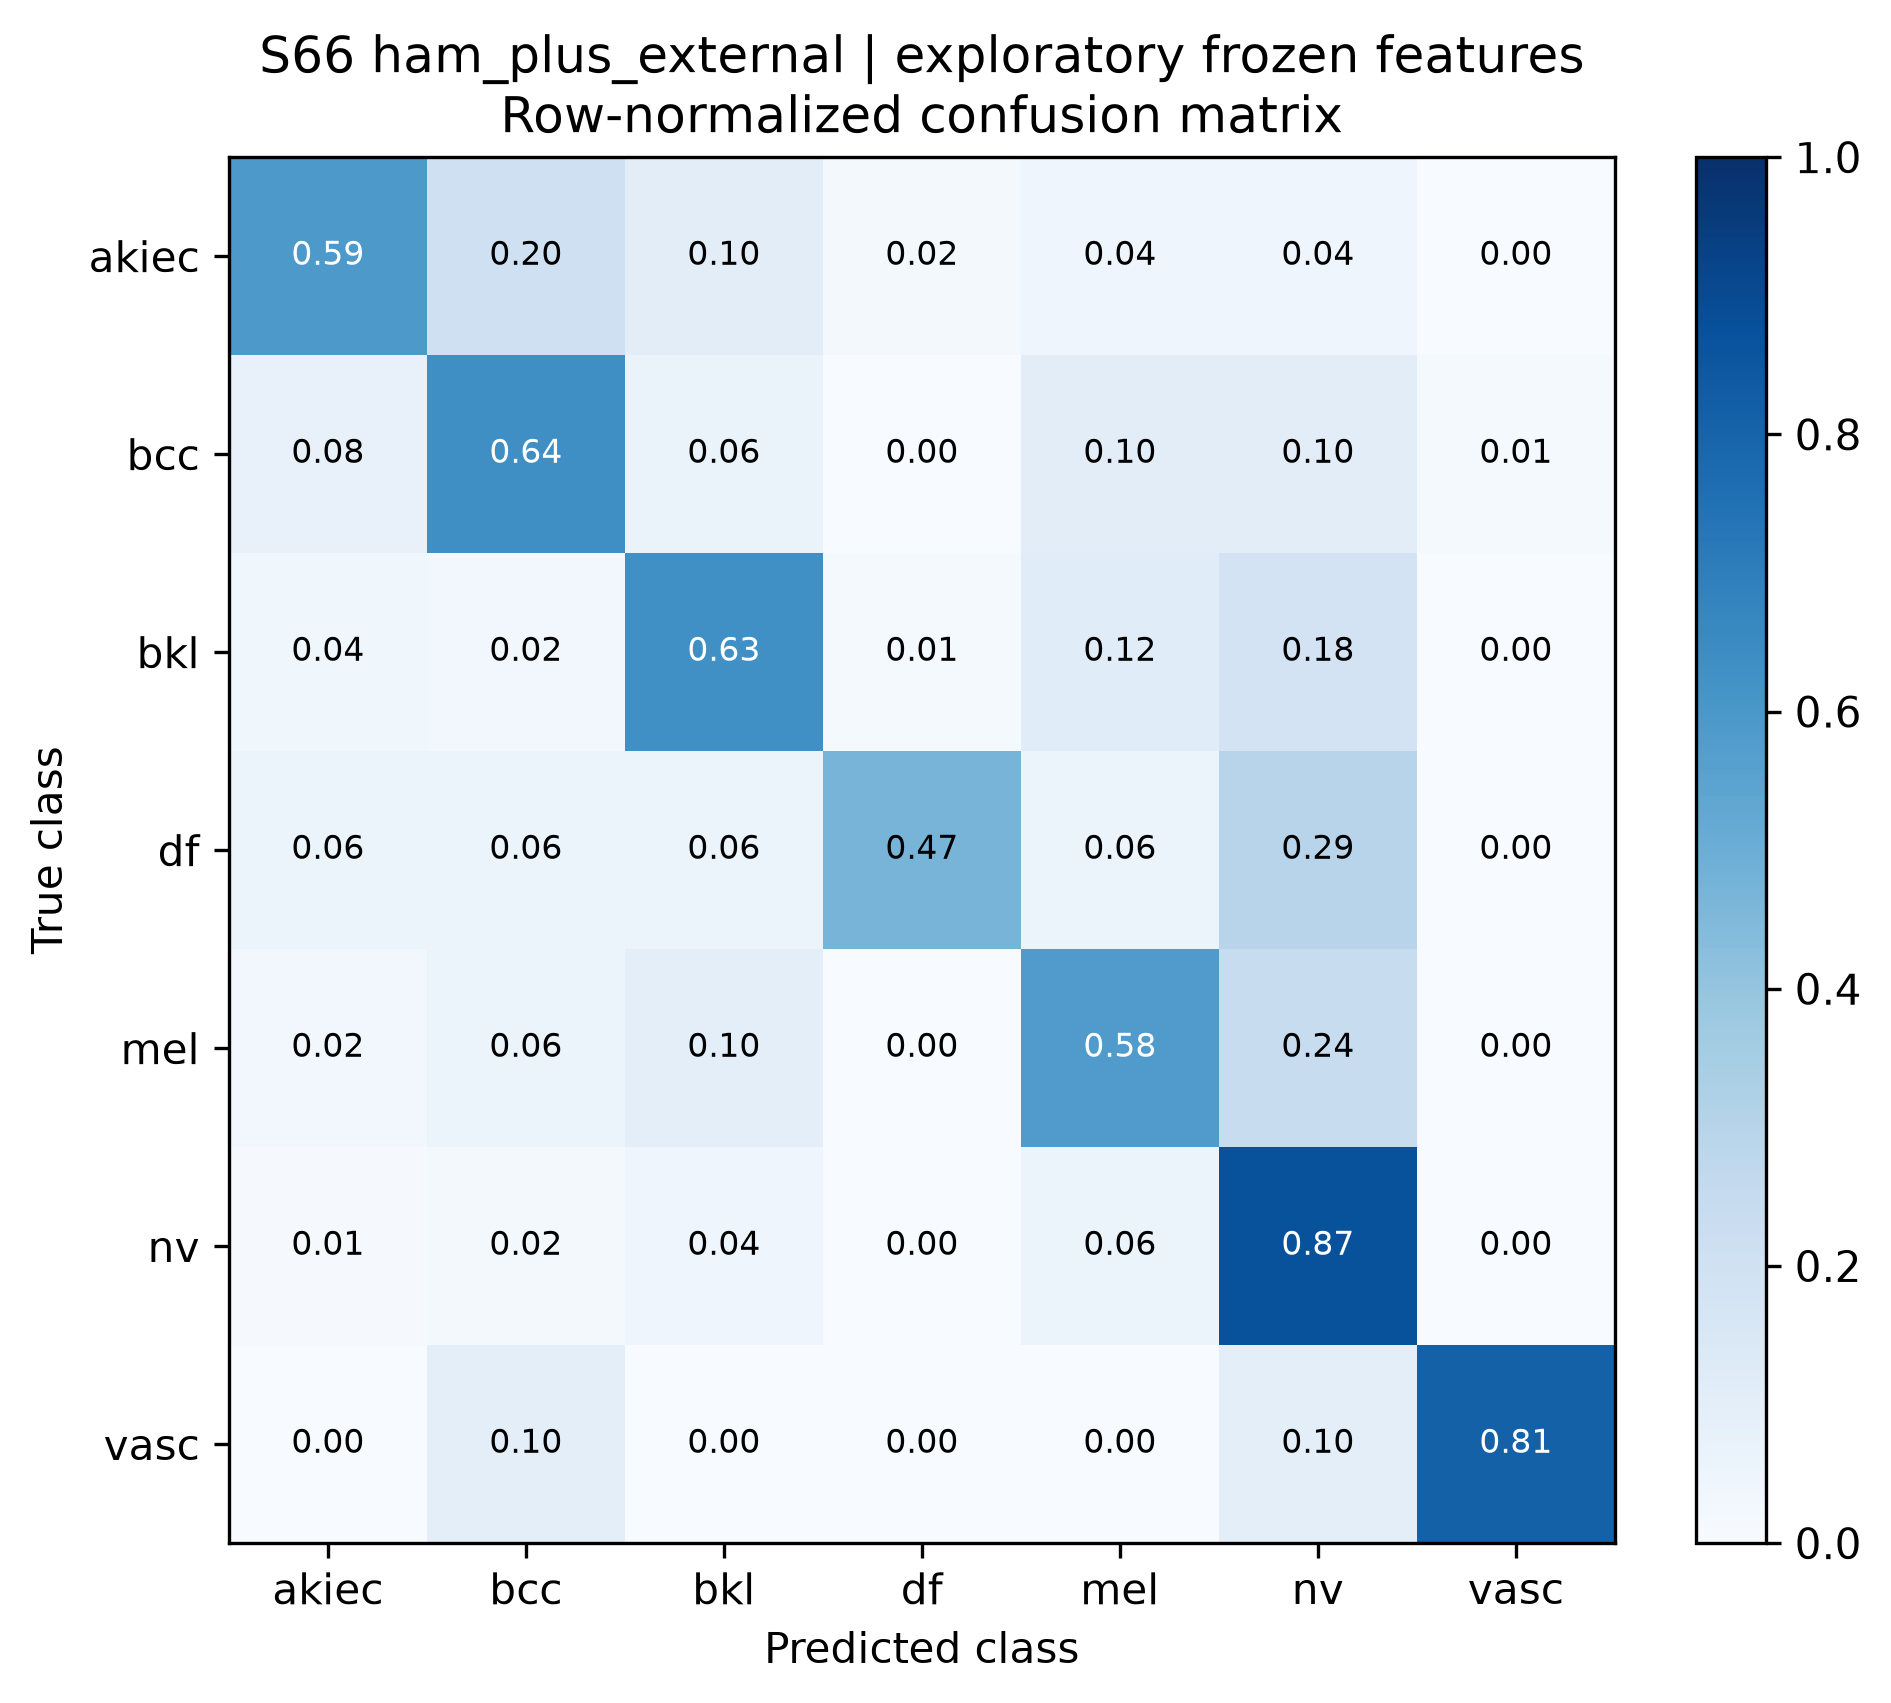

The file beside this chart, header and first rows:
true_class, akiec, bcc, bkl, df, mel, nv, vasc
akiec, 0.5918, 0.2041, 0.102, 0.02041, 0.04082, 0.04082, 0.0
bcc, 0.07792, 0.6364, 0.06494, 0.0, 0.1039, 0.1039, 0.01299
bkl, 0.03636, 0.02424, 0.6303, 0.01212, 0.1152, 0.1818, 0.0
df, 0.05882, 0.05882, 0.05882, 0.4706, 0.05882, 0.2941, 0.0
mel, 0.02395, 0.05988, 0.09581, 0.0, 0.5808, 0.2395, 0.0
nv, 0.007944, 0.01589, 0.03972, 0.002979, 0.06058, 0.8709, 0.001986
vasc, 0.0, 0.09524, 0.0, 0.0, 0.0, 0.09524, 0.8095
